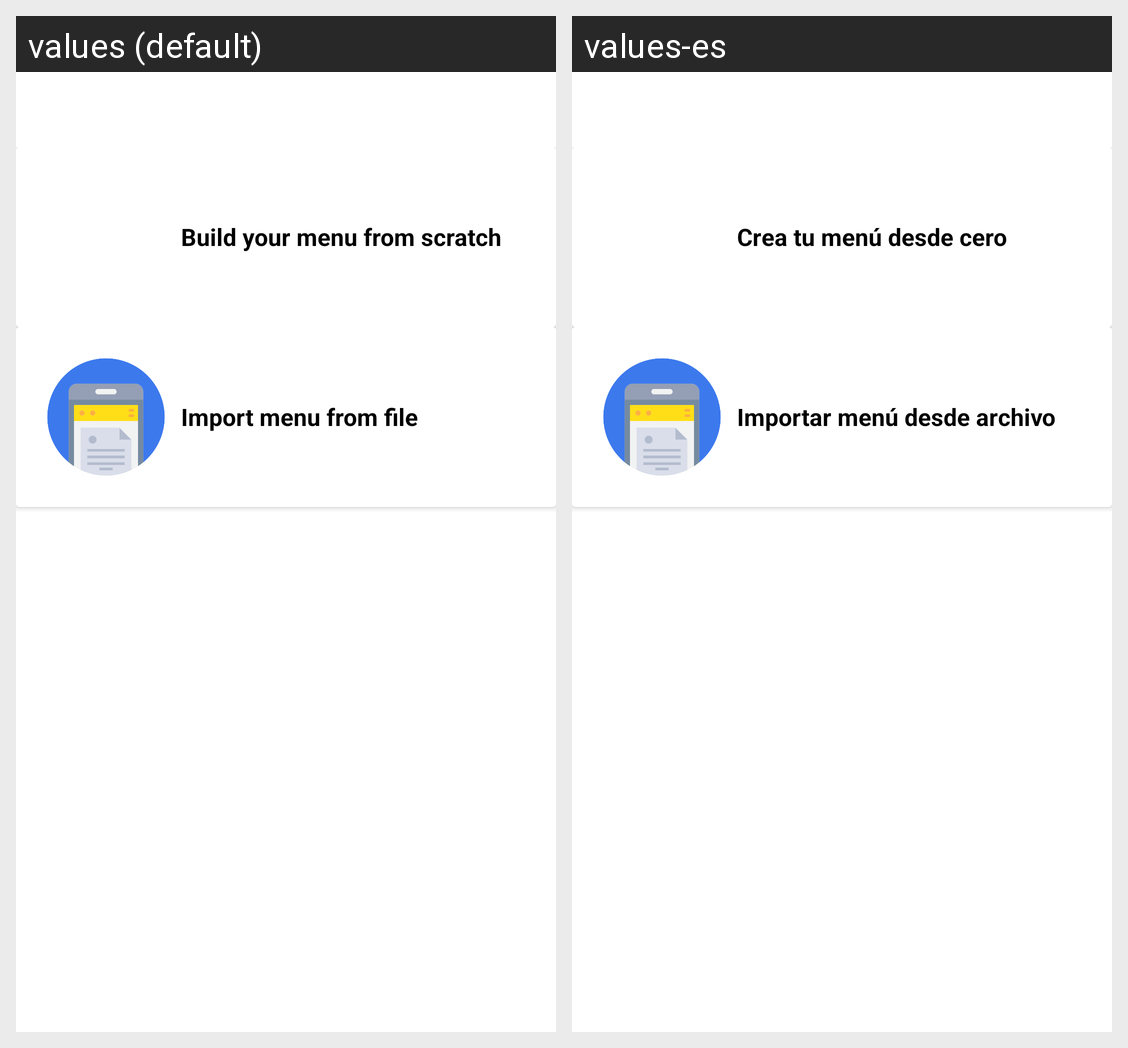

Strings drawn on this Android screen and how each of the app's shown locales translates them:
Android screen res/layout/dialog_menu_type.xml rendered under 2 locales, left to right: values (default), values-es. Device: Nexus 5 (rendered at 1080×1920; each locale shown at half size, 540×960, under a caption strip naming it); theme Theme.MenuGenerator.
Strings drawn on this screen, with the default value and each locale's value (text and hints the layout hard-codes, and strings that could not be matched under every locale, appear in the picture but are not listed):

build_your_menu_from_scratch
  values: Build your menu from scratch
  values-es: Crea tu menú desde cero

import_menu_from_file
  values: Import menu from file
  values-es: Importar menú desde archivo
